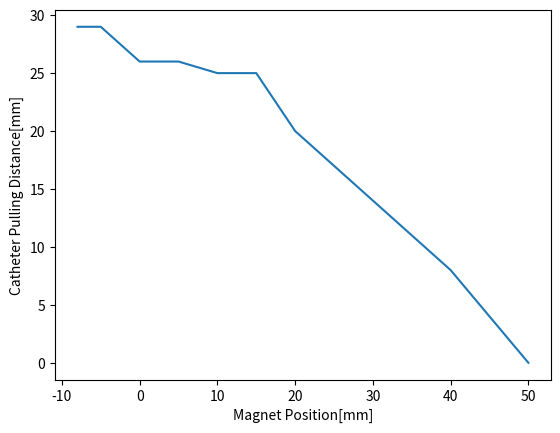

Here is the Python script that generated this plot:
# -*- coding: utf-8 -*-
"""
Created on Thu May 27 11:26:25 2021

[redacted]
"""

import matplotlib.pyplot as plt

x=[50,40,30,20,15,10,5,0,-5,-8]
y=[0,8,14,20,25,25,26,26,29,29]
plt.plot(x,y)
plt.xlabel("Magnet Position[mm]")
plt.ylabel("Catheter Pulling Distance[mm]")
